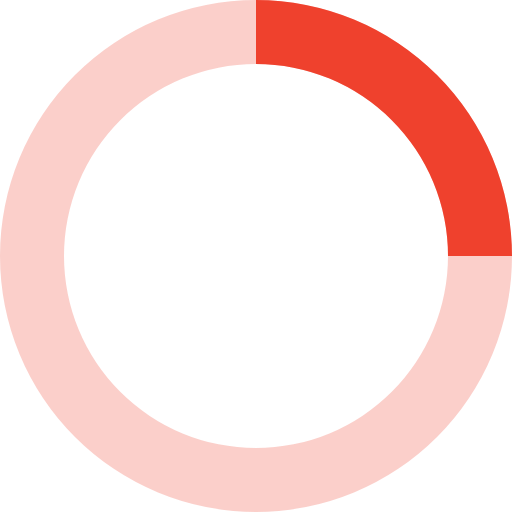
t = 0.00 s
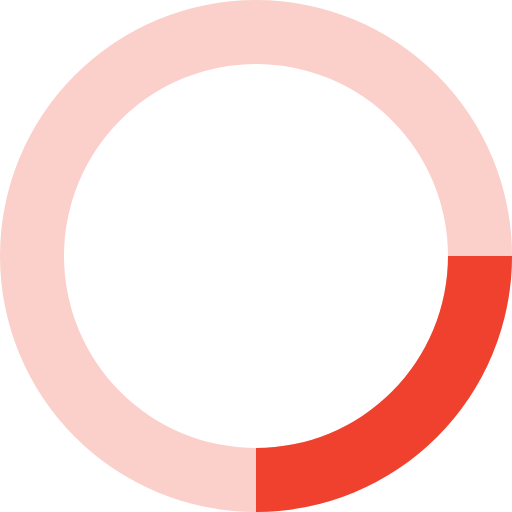
t = 0.20 s
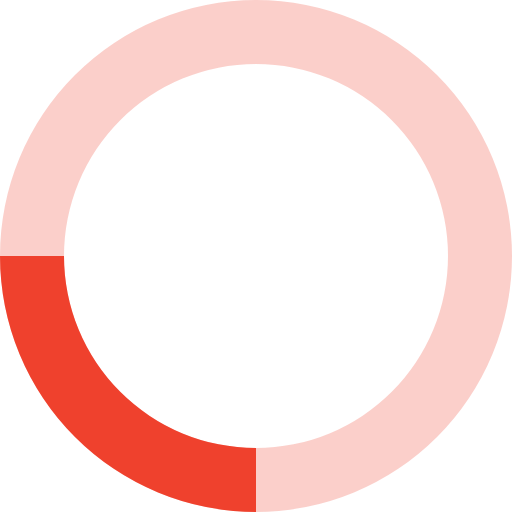
t = 0.40 s
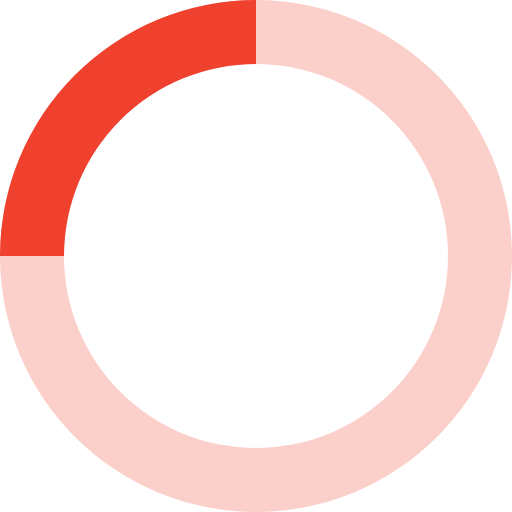
t = 0.60 s

The animated SVG that drew these frames (rendered in a browser with its animation timeline set to each time). Animation: 1 SMIL element (animateTransform=1); one cycle of 0.80 s, repeats indefinitely.

<svg xmlns="http://www.w3.org/2000/svg" viewBox="0 0 32 32" width="32" height="32" fill="#EF412D">
  <path opacity=".25" d="M16 0 A16 16 0 0 0 16 32 A16 16 0 0 0 16 0 M16 4 A12 12 0 0 1 16 28 A12 12 0 0 1 16 4"/>
  <path d="M16 0 A16 16 0 0 1 32 16 L28 16 A12 12 0 0 0 16 4z">
    <animateTransform attributeName="transform" type="rotate" from="0 16 16" to="360 16 16" dur="0.8s" repeatCount="indefinite" />
  </path>
</svg>
